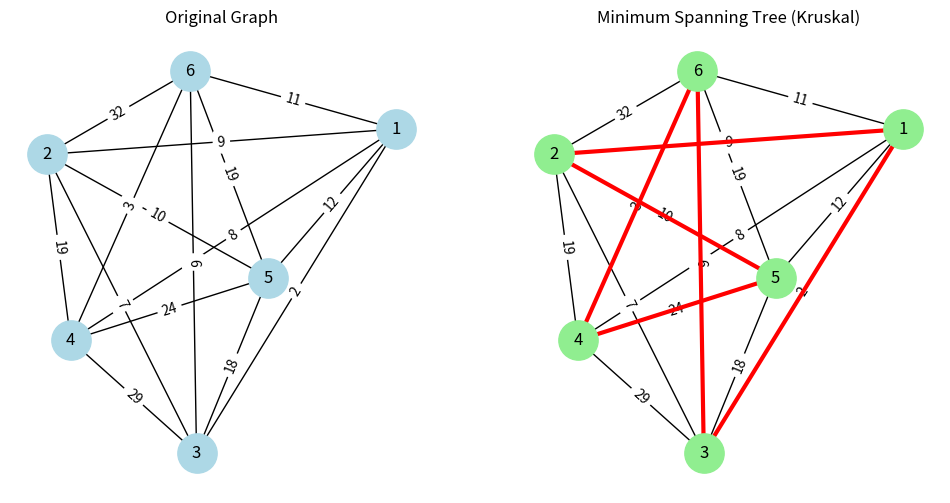

Source code (Python):
import networkx as nx
import matplotlib.pyplot as plt


def busca_pai(lista_edges, de):
    pai = 0
    for edge in lista_edges:
        if(de == edge[0]):
            pai = edge[1]
    return pai

def encontra_pai(lista_edges, de, para):
    pai = de
    pai_anterior = 0
    while pai != 0:
        pai_anterior = pai
        pai = busca_pai(lista_edges,pai)
        if(pai == 0):
            break
        if(pai == para):
            pai_anterior = pai
            break
    return pai_anterior

def busca_conexao(lista_mst_aux, node):
    lista_opcoes_caminho =[]
    for edge in lista_mst_aux:
        if(node == edge[0]):
            lista_opcoes_caminho.append(edge)
        if(node == edge[1]):
            lista_opcoes_caminho.append(edge)
    return lista_opcoes_caminho

def encontra_caminhos(dicionario_ramos, lista_auxiliar_mst, contador_recursivo):
    keys_iniciais = list(dicionario_ramos.keys())
    #print("lista_auxiliar_mst: ", lista_auxiliar_mst)
    for key in keys_iniciais:
        no_busca = dicionario_ramos[key][-1]
        ramos_de_conexao = busca_conexao(lista_auxiliar_mst.copy(), no_busca)
        #print("no_busca: ", no_busca, " ramos_de_conexao: ", ramos_de_conexao)
        
        if(len(ramos_de_conexao) != 0):
            ultima_lista = max(dicionario_ramos.keys())
            contador = 1
            for ramo in ramos_de_conexao:
                #print(ramo)
                lista_auxiliar_mst.remove(ramo)
                candidato = ramo[0] if ramo[0] != no_busca else ramo[1]

                if(contador == 1):
                    dicionario_ramos[key].append(candidato)
                else:
                    proxima_lista = ultima_lista + 1
                    dicionario_ramos[proxima_lista] = dicionario_ramos[key].copy()
                    dicionario_ramos[proxima_lista].pop()
                    dicionario_ramos[proxima_lista].append(candidato)
                    ultima_lista += 1
                contador += 1
            #print(dicionario_ramos)
        else:
            dicionario_ramos[key].append(0)
    contador_recursivo += 1
    soma = 0
    for key in keys_iniciais:
        soma += dicionario_ramos[key][-1]
    if(soma == 0):
        return
    else:
        encontra_caminhos(dicionario_ramos,lista_auxiliar_mst, contador_recursivo)

def verifica_ciclo(mst, peso, de, para):
    booleano = True
    print("de: ", de, " para: ", para, " peso: ", peso)
    dicionario_ramos = {}
    dicionario_ramos[1] = [de]
    contador_recursivo = 0
    if(len(mst) != 0):
        lista_auxiliar_mst = mst.copy()
        encontra_caminhos(dicionario_ramos, lista_auxiliar_mst, contador_recursivo)
        keys_iniciais = list(dicionario_ramos.keys())
        for key in keys_iniciais:
            if(para in dicionario_ramos[key]):
                booleano = False
        print(dicionario_ramos)
        #pai = encontra_pai(mst, de, para)
        #booleano = False if para == pai else True
        #print("pai: ", pai, " b: ", booleano)
    return booleano

def kruskal_MetaHeuristica(n, edges):
    """
    n: número de vértices (1 a n)
    edges: lista de arestas no formato (peso, u, v)
    """
    edges.sort()  # ordena por peso
    print(edges)
    dict_grau = {}
    for i in range(1, n+1):
        dict_grau[i] = 0
    mst = []
    custo_total = 0
    for peso, u, v in edges:
        Switch = verifica_ciclo(mst, peso, u, v)
        if(Switch or len(mst) == n-1):
            print("len: ", len(mst))
            if(dict_grau[u] < 2 and dict_grau[v] < 2):
                dict_grau[u] = dict_grau[u] + 1
                dict_grau[v] = dict_grau[v] + 1
                mst.append((u, v, peso))
                custo_total += peso
                print(mst)
                print(dict_grau)
    return mst, custo_total

edges = [
    (9, 1, 2),
    (2, 1, 3),
    (8, 1, 4),
    (12, 1, 5),
    (11, 1, 6),
    (7, 2, 3),
    (19, 2, 4),
    (10, 2, 5),
    (32, 2, 6),
    (29, 3, 4),
    (18, 3, 5),
    (6, 3, 6),
    (24, 4, 5),
    (3, 4, 6),
    (19, 5, 6)
]

# Para NetworkX, precisamos (u, v, weight)
edges_nx = [(u, v, peso) for peso, u, v in edges]

# Build the graph
G = nx.Graph()
G.add_weighted_edges_from(edges_nx)

# Run Kruskal
#mst, custo = kruskal(10, edges)
mst, custo = kruskal_MetaHeuristica(6, edges)

print("Arestas da Árvore Geradora Mínima:", mst)
print("Custo total:", custo)

# Layout for consistent node positions
pos = nx.spring_layout(G, seed=42)

# Plot original graph
plt.figure(figsize=(12, 6))

plt.subplot(1, 2, 1)
nx.draw(G, pos, with_labels=True, node_color="lightblue", node_size=800, font_size=12)
nx.draw_networkx_edge_labels(G, pos, edge_labels={(u, v): d['weight'] for u, v, d in G.edges(data=True)})
plt.title("Original Graph")

# Plot MST (edges highlighted in red)
plt.subplot(1, 2, 2)
nx.draw(G, pos, with_labels=True, node_color="lightgreen", node_size=800, font_size=12)
nx.draw_networkx_edge_labels(G, pos, edge_labels={(u, v): d['weight'] for u, v, d in G.edges(data=True)})
nx.draw_networkx_edges(G, pos, edgelist=[(u, v) for u, v, w in mst], width=3, edge_color="red")
plt.title("Minimum Spanning Tree (Kruskal)")

# Save figure as PNG (high resolution)
plt.savefig("kruskal_mst.png", dpi=300, bbox_inches="tight")
plt.close()
